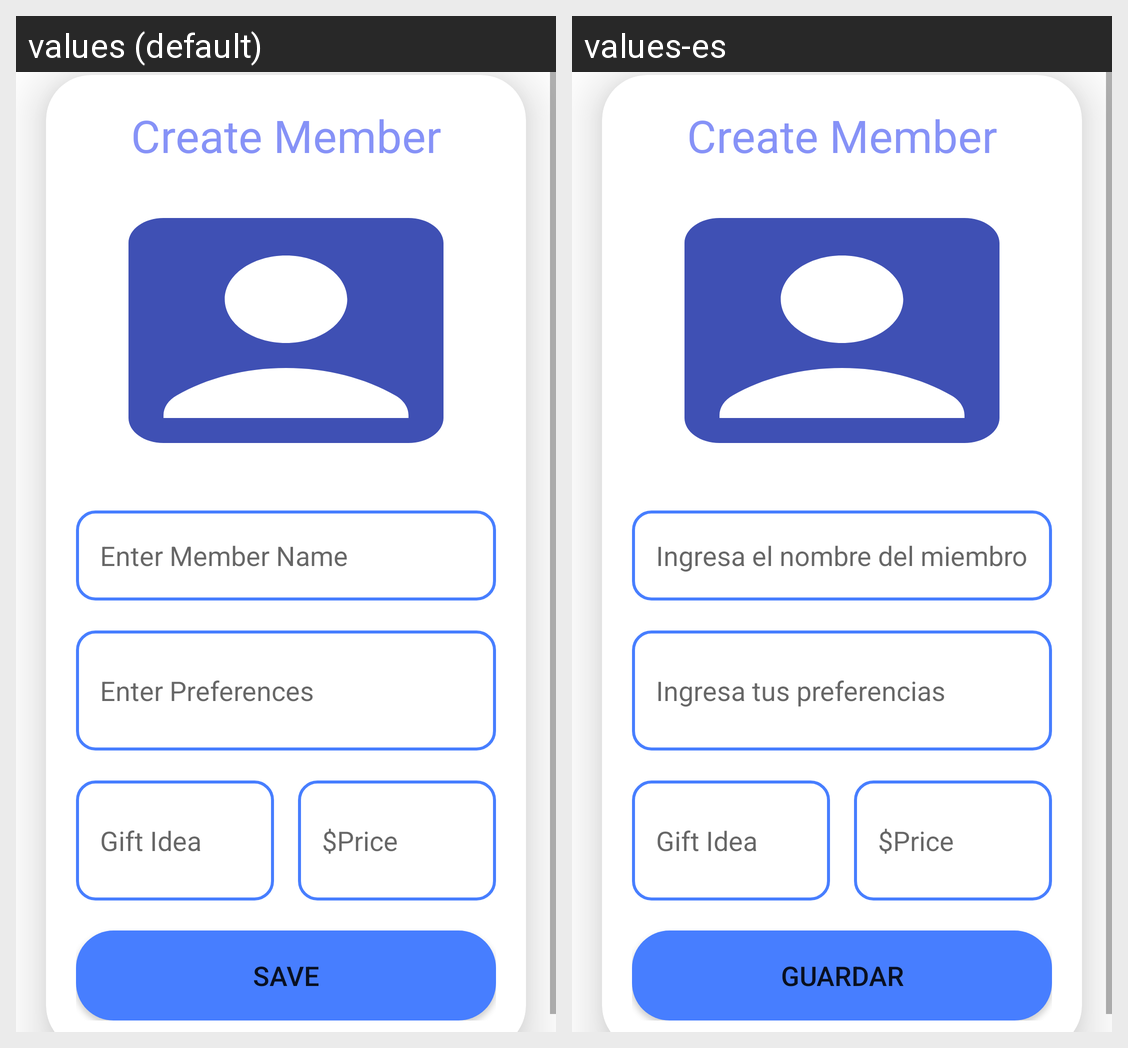

For this localized Android screen grid, give each drawn string resource with its value in every locale shown.
Android screen res/layout/activity_member_data_upload.xml rendered under 2 locales, left to right: values (default), values-es. Device: Nexus 5 (rendered at 1080×1920; each locale shown at half size, 540×960, under a caption strip naming it); theme Theme.FunctioningLogin.
Strings drawn on this screen, with the default value and each locale's value (text and hints the layout hard-codes, and strings that could not be matched under every locale, appear in the picture but are not listed):

enter_member_name
  values: Enter Member Name
  values-es: Ingresa el nombre del miembro

enter_preferences
  values: Enter Preferences
  values-es: Ingresa tus preferencias

save
  values: Save
  values-es: Guardar
